Labelled photos from "data", an image-classification folder in azief27saclolo/Thesis-Project. The possible labels are: early blight leaf, healthy leaf, late blight leaf, septoria leaf.

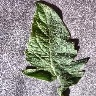
Label: healthy leaf

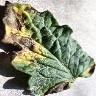
Label: early blight leaf

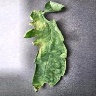
Label: late blight leaf

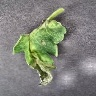
Label: late blight leaf

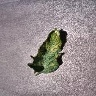
Label: septoria leaf

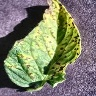
Label: septoria leaf
